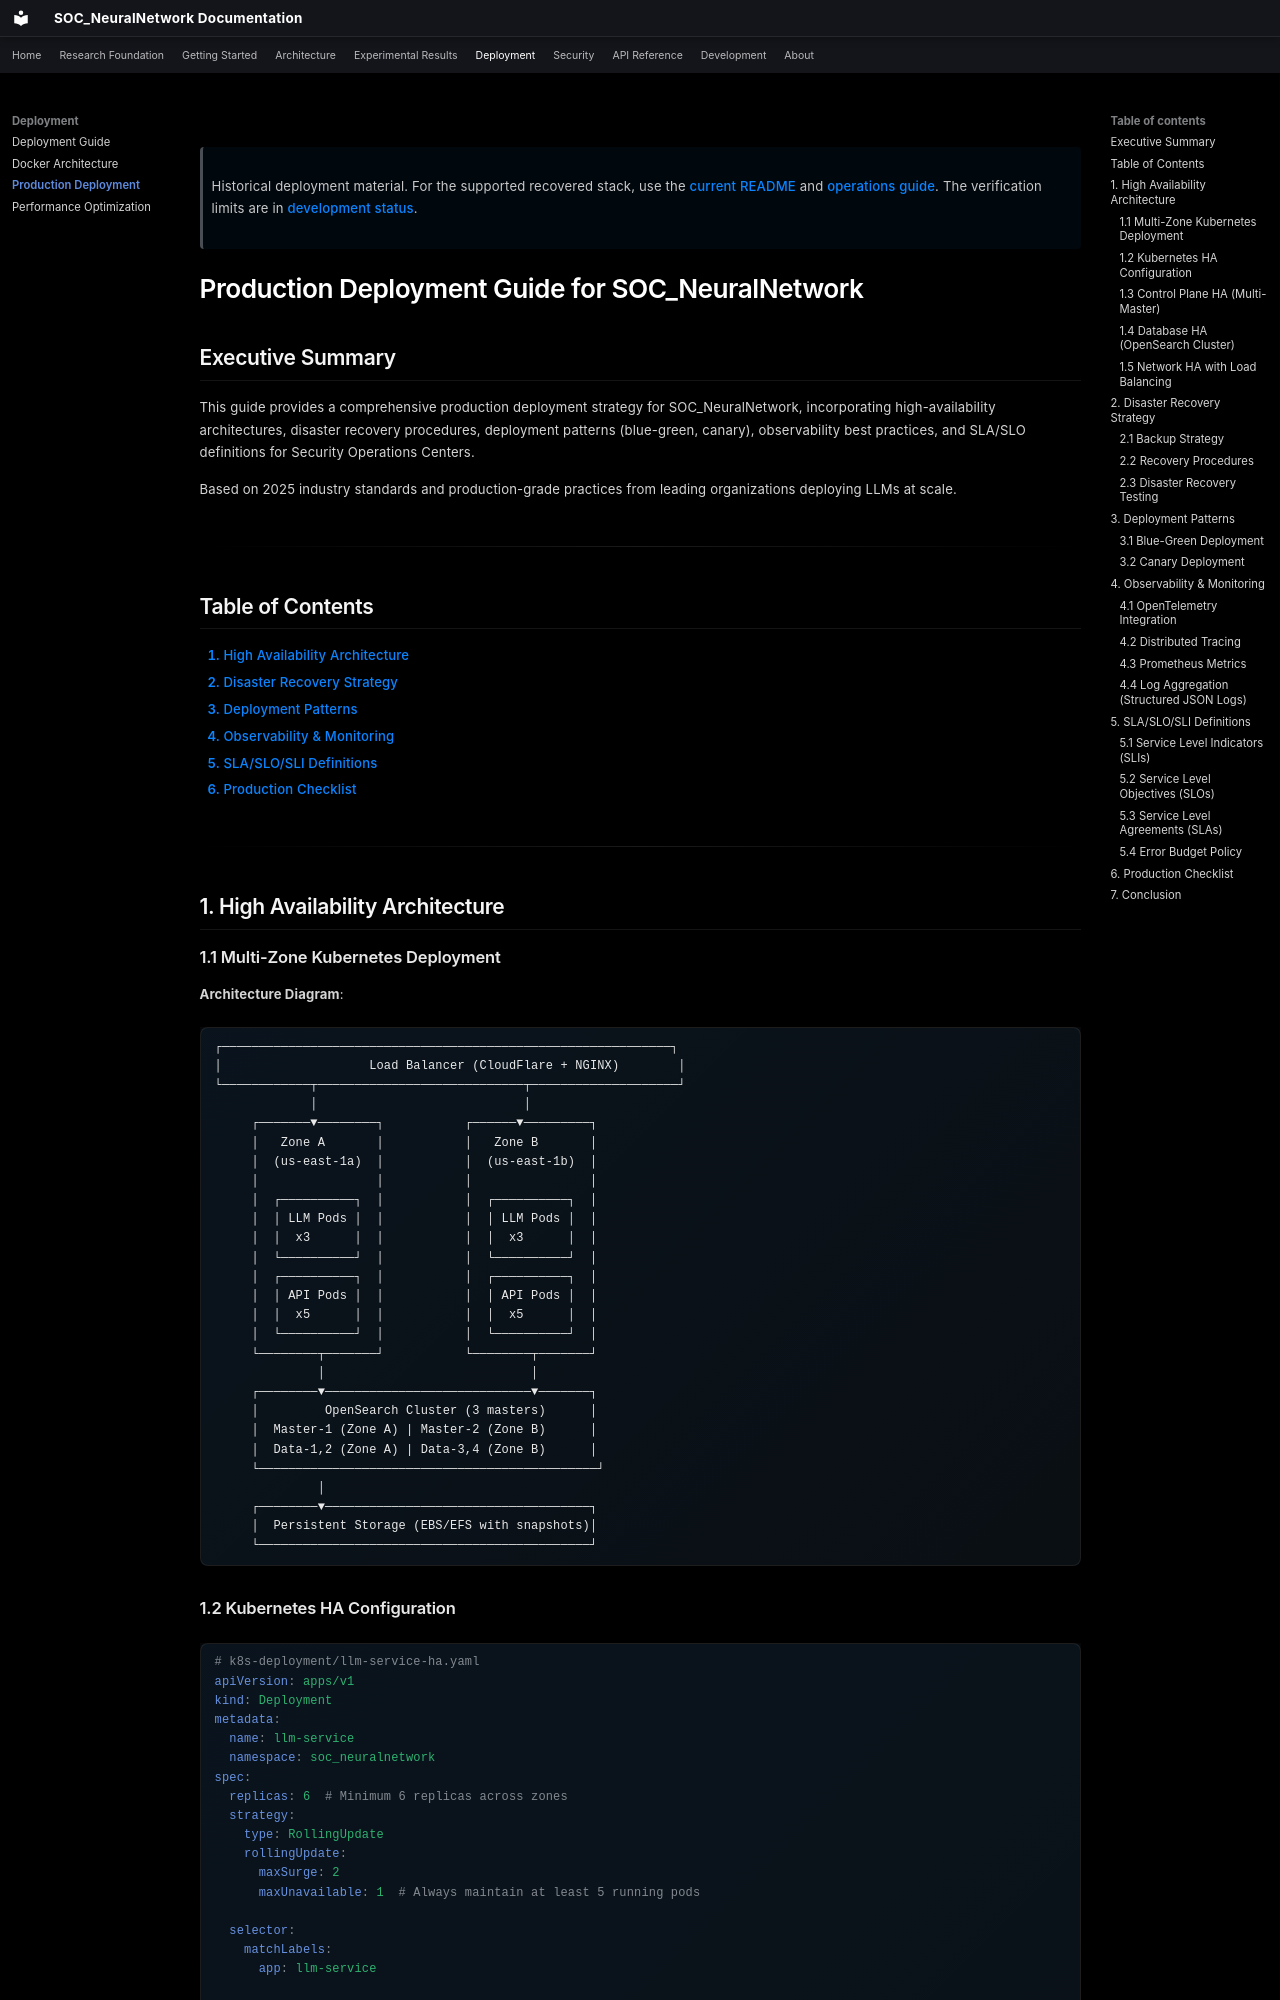

repository: danipalomo/SOC_NeuralNetwork · page: deployment/production/index.html · generator: mkdocs

> Historical deployment material. For the supported recovered stack, use the [current README](../../README.md) and [operations guide](../development/operations.md). The verification limits are in [development status](../development/status.md).

# Production Deployment Guide for SOC_NeuralNetwork

## Executive Summary

This guide provides a comprehensive production deployment strategy for SOC_NeuralNetwork, incorporating high-availability architectures, disaster recovery procedures, deployment patterns (blue-green, canary), observability best practices, and SLA/SLO definitions for Security Operations Centers.

Based on 2025 industry standards and production-grade practices from leading organizations deploying LLMs at scale.

---

## Table of Contents

1. [High Availability Architecture](#1-high-availability-architecture)
2. [Disaster Recovery Strategy](#2-disaster-recovery-strategy)
3. [Deployment Patterns](#3-deployment-patterns)
4. [Observability & Monitoring](#4-observability-monitoring)
5. [SLA/SLO/SLI Definitions](#5-slaslosli-definitions)
6. [Production Checklist](#6-production-checklist)

---

## 1. High Availability Architecture

### 1.1 Multi-Zone Kubernetes Deployment

**Architecture Diagram**:
```
┌─────────────────────────────────────────────────────────────┐
│                    Load Balancer (CloudFlare + NGINX)        │
└────────────┬────────────────────────────┬────────────────────┘
             │                            │
     ┌───────▼────────┐           ┌──────▼─────────┐
     │   Zone A       │           │   Zone B       │
     │  (us-east-1a)  │           │  (us-east-1b)  │
     │                │           │                │
     │  ┌──────────┐  │           │  ┌──────────┐  │
     │  │ LLM Pods │  │           │  │ LLM Pods │  │
     │  │  x3      │  │           │  │  x3      │  │
     │  └──────────┘  │           │  └──────────┘  │
     │  ┌──────────┐  │           │  ┌──────────┐  │
     │  │ API Pods │  │           │  │ API Pods │  │
     │  │  x5      │  │           │  │  x5      │  │
     │  └──────────┘  │           │  └──────────┘  │
     └────────┬───────┘           └────────┬───────┘
              │                            │
     ┌────────▼────────────────────────────▼───────┐
     │         OpenSearch Cluster (3 masters)      │
     │  Master-1 (Zone A) | Master-2 (Zone B)      │
     │  Data-1,2 (Zone A) | Data-3,4 (Zone B)      │
     └──────────────────────────────────────────────┘
              │
     ┌────────▼────────────────────────────────────┐
     │  Persistent Storage (EBS/EFS with snapshots)│
     └─────────────────────────────────────────────┘
```
